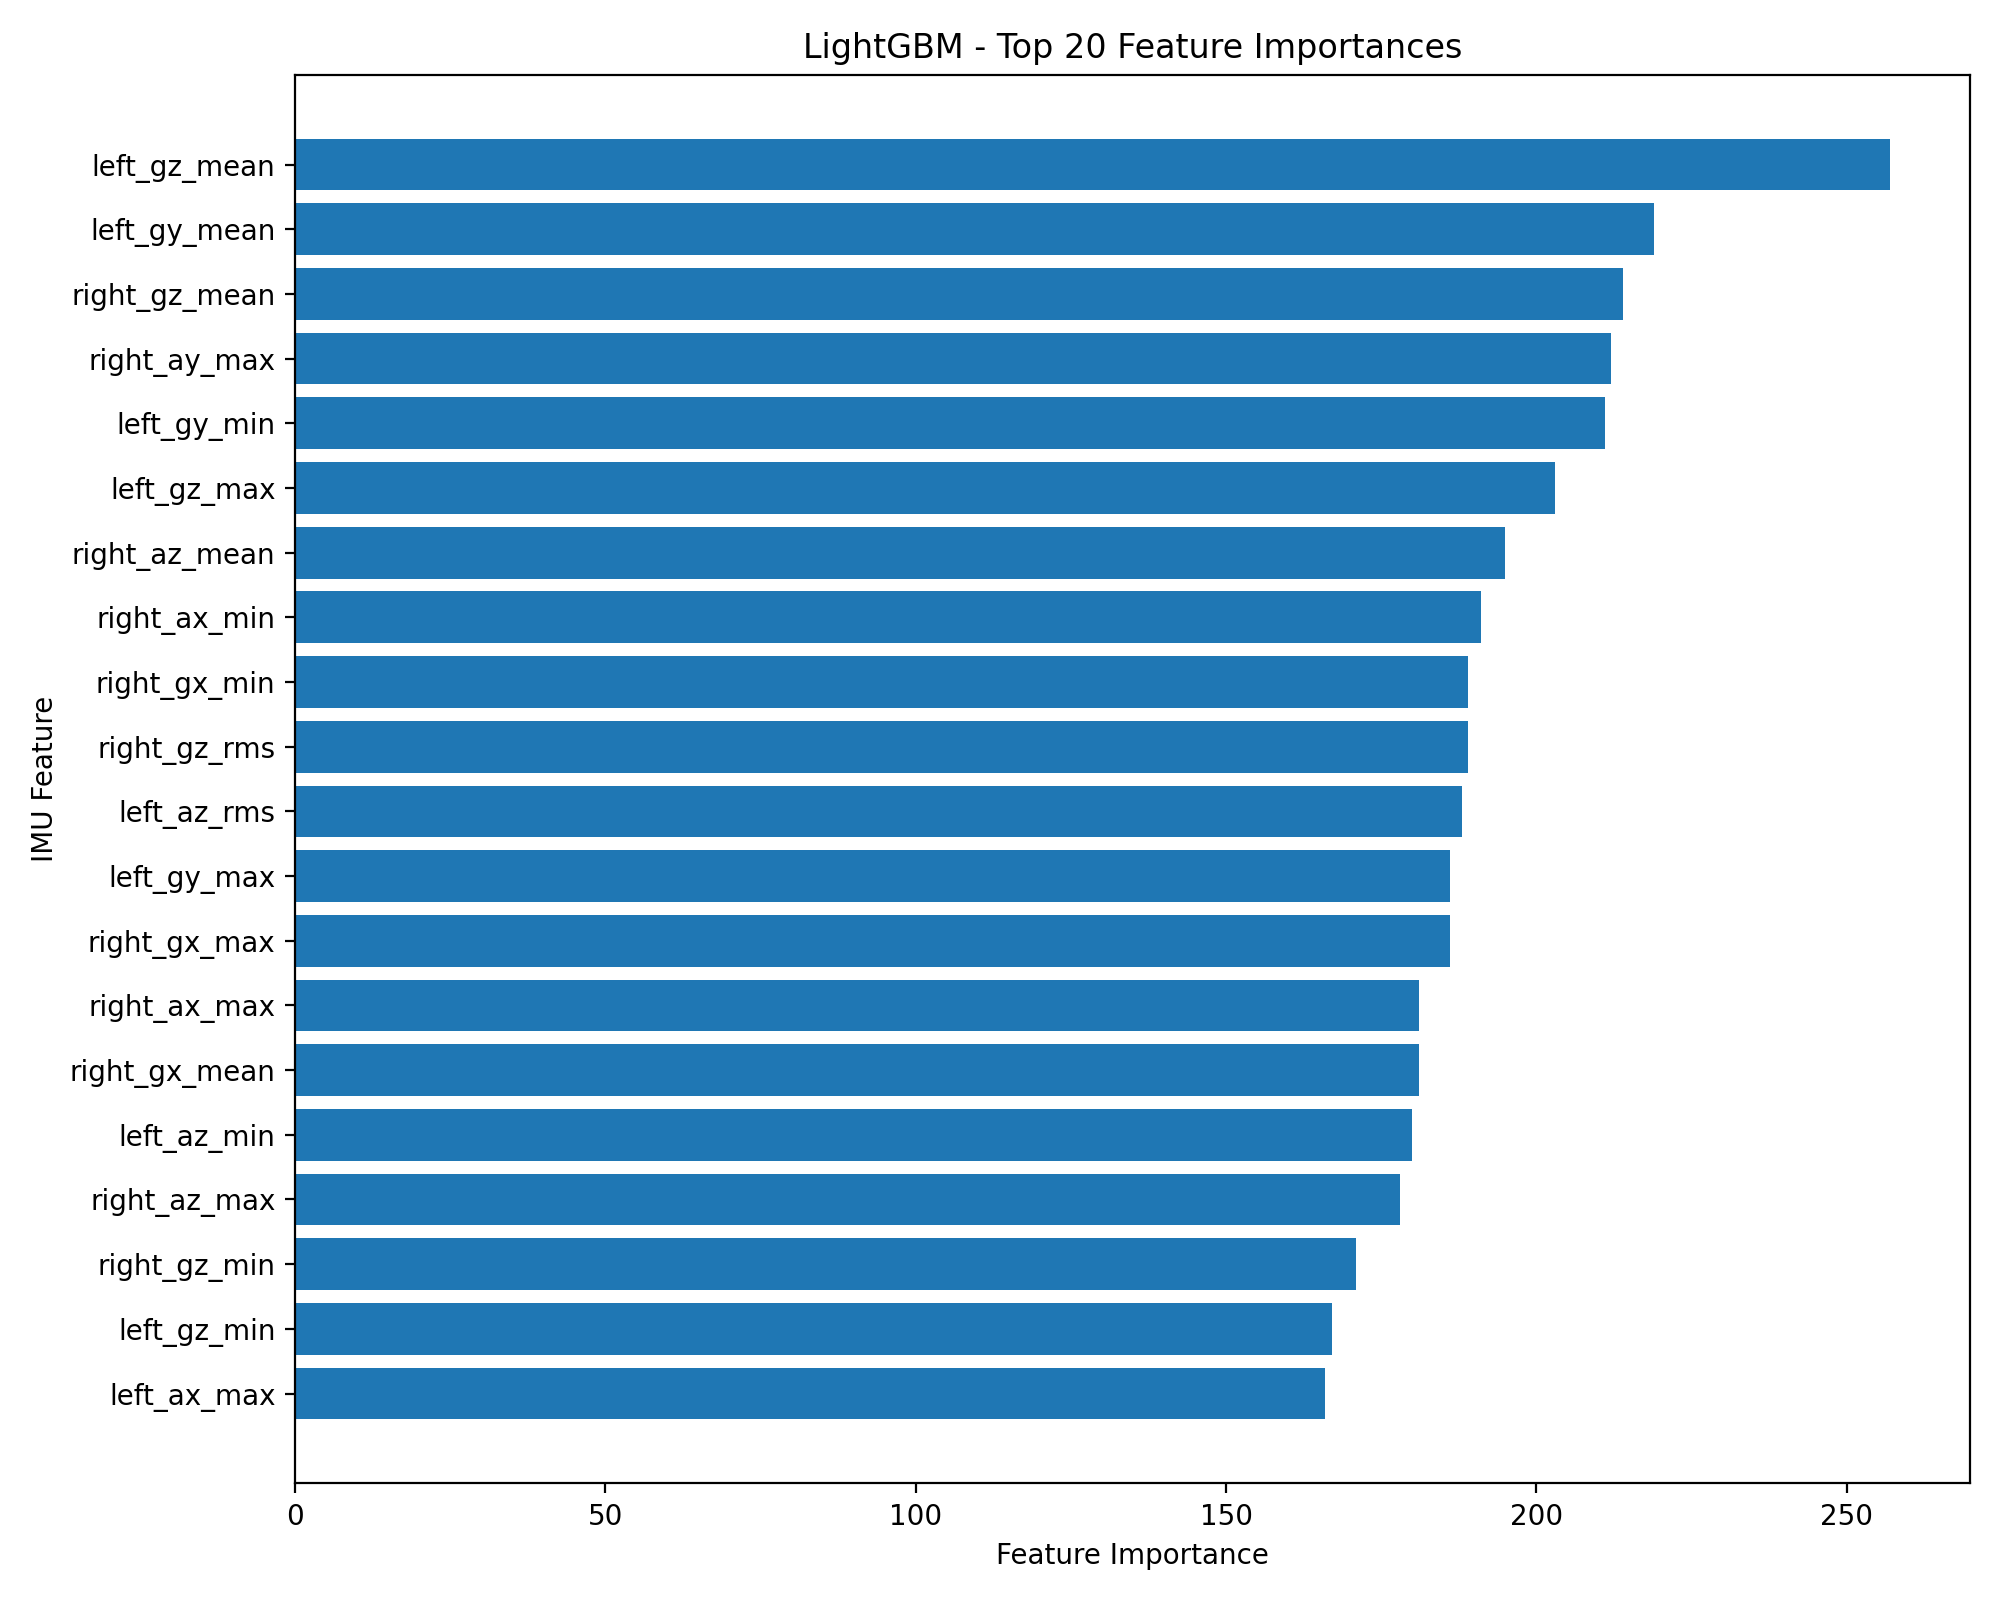

Values plotted in this chart, from the file beside it:
feature, importance
left_gz_mean, 257
left_gy_mean, 219
right_gz_mean, 214
right_ay_max, 212
left_gy_min, 211
left_gz_max, 203
right_az_mean, 195
right_ax_min, 191
right_gx_min, 189
right_gz_rms, 189
left_az_rms, 188
right_gx_max, 186
left_gy_max, 186
right_gx_mean, 181
right_ax_max, 181
left_az_min, 180
right_az_max, 178
right_gz_min, 171
left_gz_min, 167
left_ax_max, 166
right_gz_max, 165
left_az_max, 164
left_az_mean, 164
right_ay_min, 163
right_az_rms, 158
left_ay_max, 153
left_ay_mean, 151
right_az_min, 151
left_gx_min, 148
left_gx_max, 147
right_gy_min, 146
right_gy_max, 144
right_ay_rms, 144
left_ay_min, 142
left_gz_rms, 141
right_ax_mean, 140
right_ay_mean, 131
right_gy_rms, 127
right_gx_rms, 120
left_ax_min, 113
right_ax_range, 111
left_az_std, 106
left_ax_range, 105
right_gx_range, 105
left_gx_range, 103
right_ay_range, 103
right_gy_mean, 103
left_gy_rms, 100
right_ax_rms, 98
right_az_range, 92
left_gz_std, 92
right_gz_range, 84
right_gy_range, 82
left_gz_range, 71
left_ay_std, 71
left_gy_std, 68
right_az_std, 67
left_az_range, 63
left_gx_rms, 59
left_ay_rms, 58
... 12 more rows
